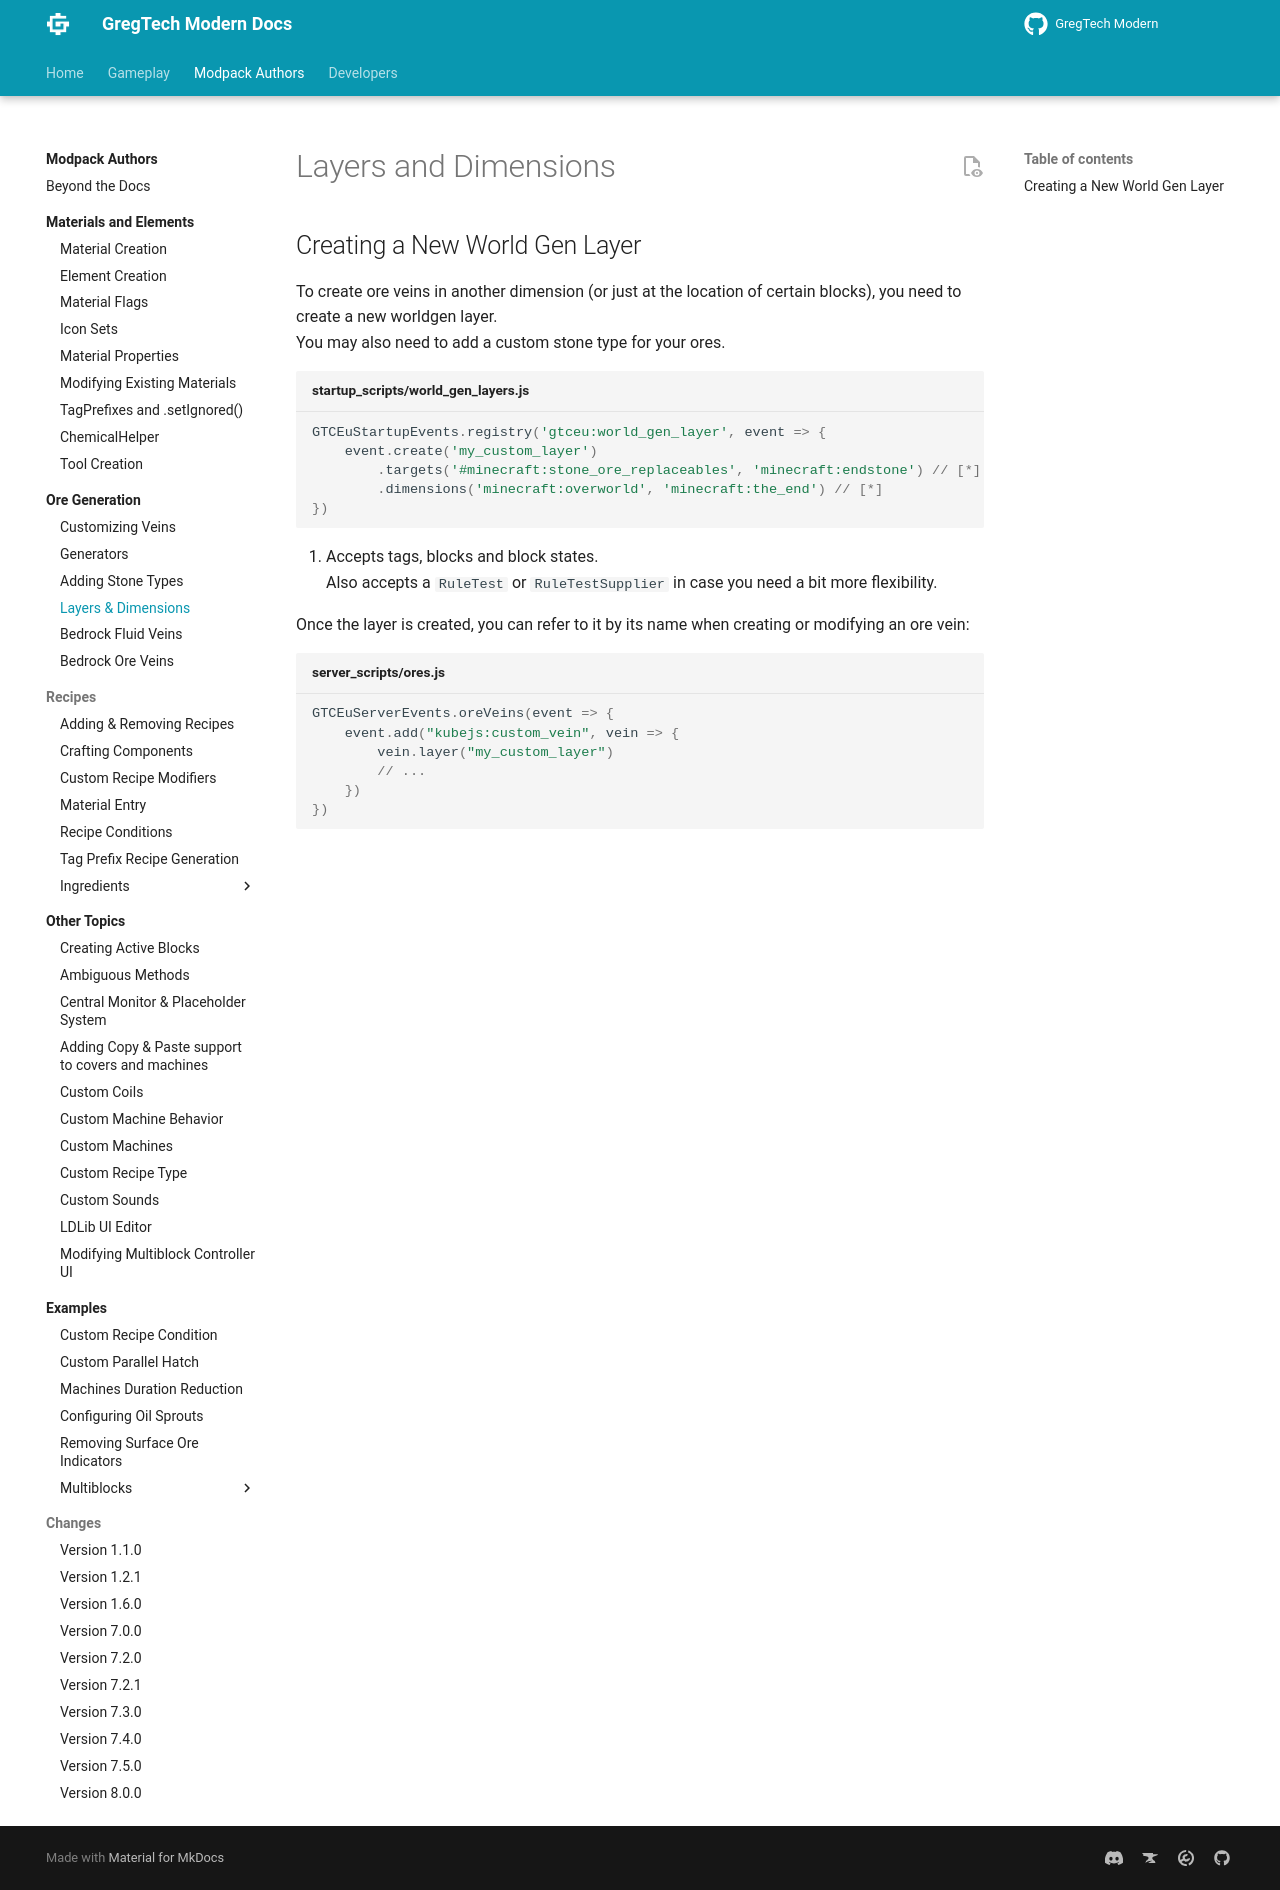

repository: eve336/greggy-ohio · page: 1.20.1/Modpacks/Ore-Generation/04-Layers-and-Dimensions/index.html · generator: mkdocs

---
title: "Layers & Dimensions"
---


# Layers and Dimensions


## Creating a New World Gen Layer

To create ore veins in another dimension (or just at the location of certain blocks), you need to create a new worldgen layer.  
You may also need to add a custom stone type for your ores.

```js title="startup_scripts/world_gen_layers.js"
GTCEuStartupEvents.registry('gtceu:world_gen_layer', event => {
    event.create('my_custom_layer')
        .targets('#minecraft:stone_ore_replaceables', 'minecraft:endstone') // [*] (1)
        .dimensions('minecraft:overworld', 'minecraft:the_end') // [*]
})
```

1. Accepts tags, blocks and block states.  
   Also accepts a `RuleTest` or `RuleTestSupplier` in case you need a bit more flexibility.


Once the layer is created, you can refer to it by its name when creating or modifying an ore vein:

```js title="server_scripts/ores.js"
GTCEuServerEvents.oreVeins(event => {
    event.add("kubejs:custom_vein", vein => {
        vein.layer("my_custom_layer")
        // ...
    })
})
```
